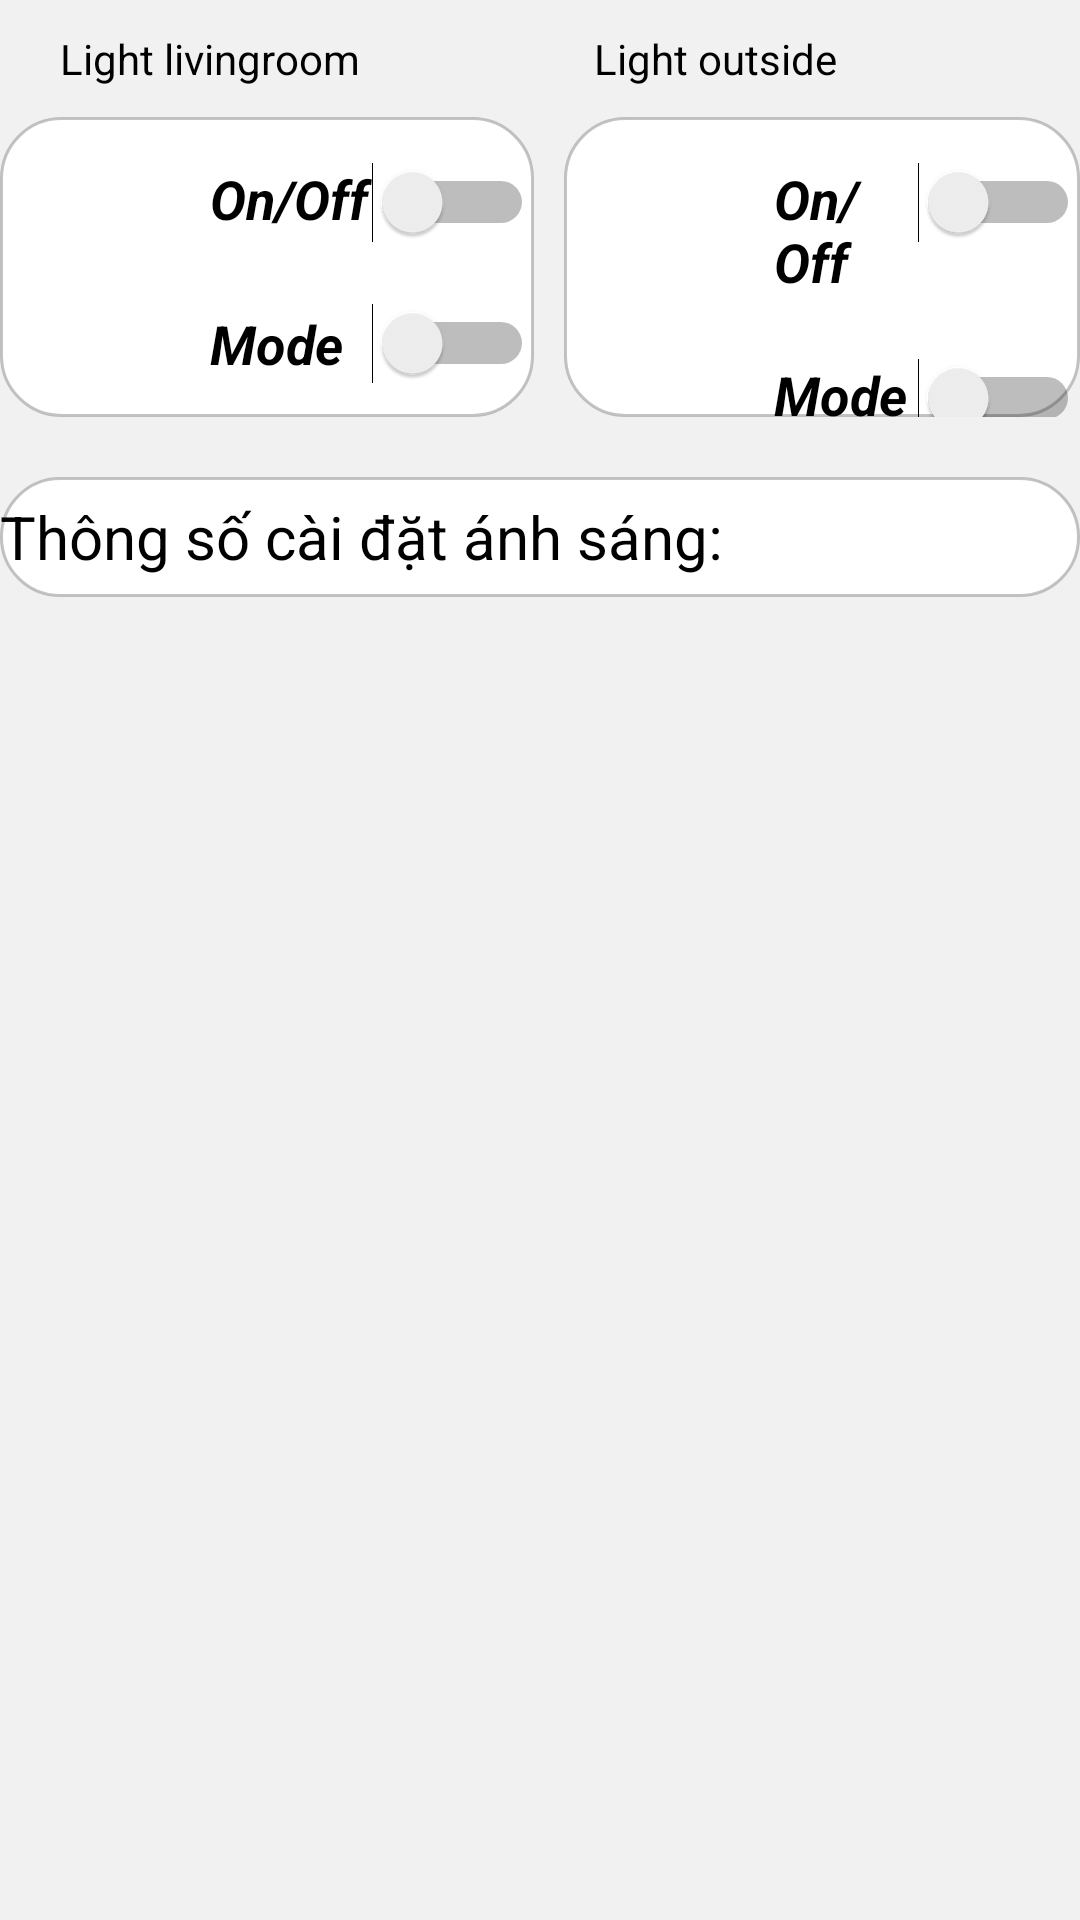

Here is an Android app screen rendered from its layout file. Give the layout XML and the strings, colors and styles it references.
<!-- AndroidManifest.xml: application theme Theme.HethongnhakinhIOT -->
<!-- res/layout/light_fragment.xml -->
<?xml version="1.0" encoding="utf-8"?>
<RelativeLayout xmlns:android="http://schemas.android.com/apk/res/android"
    android:layout_width="match_parent"
    android:layout_height="match_parent"
    xmlns:app="http://schemas.android.com/apk/res-auto"
    android:background="#22999999">
    <TextView
        android:id="@+id/rooms"
        android:layout_width="wrap_content"
        android:layout_height="wrap_content"
        android:layout_marginTop="10dp"
        android:layout_marginLeft="20dp"
        android:text="Light livingroom"
        android:textColor="@color/black" />
    <TextView
        android:id="@+id/light2"
        android:layout_width="wrap_content"
        android:layout_height="wrap_content"
        android:layout_marginTop="10dp"
        android:layout_marginLeft="20dp"
        android:layout_toEndOf="@+id/a5"
        android:text="Light outside"
        android:textColor="@color/black" />
    <RelativeLayout
        android:id="@+id/a5"
        android:layout_width="1.2in"
        android:layout_height="100dp"
        android:layout_marginTop="10dp"
        android:layout_below="@+id/rooms"
        android:background="@drawable/vien">

        <Switch
            android:id="@+id/swcontrol"
            android:layout_width="match_parent"
            android:layout_height="wrap_content"
            android:layout_below="@+id/sw"
            android:layout_marginTop="20dp"
            android:layout_centerHorizontal="true"
            android:layout_marginLeft="10dp"
            android:textStyle="bold|italic"
            android:textSize="18dp"
            android:text="Mode"
            android:layout_toRightOf="@+id/imageView"></Switch>

        <ImageView
            android:id="@+id/imageView"
            android:layout_width="60dp"
            android:layout_height="wrap_content"
            android:scaleType="fitCenter" />

        <Switch
            android:id="@+id/sw"
            android:layout_width="match_parent"
            android:layout_height="wrap_content"
            android:layout_centerHorizontal="true"
            android:layout_marginLeft="10dp"
            android:layout_marginTop="15dp"
            android:checked="false"
            android:textStyle="bold|italic"
            android:textSize="18dp"
            android:text="On/Off"
            android:gravity="left"
            android:layout_toRightOf="@+id/imageView"></Switch>
    </RelativeLayout>
    <RelativeLayout
        android:id="@+id/a6"
        android:layout_width="1.2in"
        android:layout_height="100dp"
        android:layout_marginTop="10dp"
        android:layout_below="@+id/rooms"
        android:layout_toRightOf="@+id/a5"
        android:layout_marginLeft="10dp"
        android:background="@drawable/vien">
        <Switch
            android:id="@+id/swcontrol2"
            android:layout_width="match_parent"
            android:layout_height="wrap_content"
            android:layout_below="@+id/sw2"
            android:layout_centerHorizontal="true"
            android:layout_marginLeft="10dp"
            android:layout_marginTop="20dp"
            android:textStyle="bold|italic"
            android:textSize="18dp"
            android:text="Mode"
            android:gravity="left"
            android:layout_toRightOf="@+id/imageView2"></Switch>

        <ImageView
            android:id="@+id/imageView2"
            android:layout_width="60dp"
            android:layout_height="wrap_content"
            android:scaleType="fitCenter" />

        <Switch
            android:id="@+id/sw2"
            android:layout_width="match_parent"
            android:layout_height="wrap_content"
            android:layout_centerHorizontal="true"
            android:layout_marginLeft="10dp"
            android:layout_marginTop="15dp"
            android:textStyle="bold|italic"
            android:checked="false"
            android:textSize="18dp"
            android:text="On/Off"
            android:gravity="left"
            android:layout_toRightOf="@+id/imageView2"></Switch>
    </RelativeLayout>
    <RelativeLayout
        android:id="@+id/r8"
        android:layout_width="match_parent"
        android:layout_height="40dp"
        android:layout_below="@+id/a5"        android:layout_marginTop="20dp"
        android:background="@drawable/vien">

        <TextView
            android:id="@+id/txt4"
            android:layout_width="match_parent"
            android:layout_height="match_parent"
            android:text="Thông số cài đặt ánh sáng:"
            android:textColor="@color/black"
            android:gravity="center_vertical"
            android:textSize="20dp"></TextView>

        <TextView
            android:id="@+id/d"
            android:layout_width="match_parent"
            android:layout_height="match_parent"
            android:layout_marginLeft="-100dp"
            android:layout_toRightOf="@+id/txt4"
            android:textColor="@color/black"
            android:textSize="22dp"></TextView>
    </RelativeLayout>
</RelativeLayout>
<!-- resources referenced by this layout -->
<resources>
  <color name="black">#000000</color>
  <!-- drawable vien (drawable) -->
  <?xml version="1.0" encoding="utf-8"?>
  <shape xmlns:android="http://schemas.android.com/apk/res/android">
      <stroke android:width="1dp" android:color="#94999999"/>
      <corners android:radius="20dp"/>
      <gradient
          android:startColor="@color/white"
          android:endColor="@color/white"/>
  </shape>
  <style name="Theme.HethongnhakinhIOT" parent="Theme.MaterialComponents.DayNight.NoActionBar">
          
          <item name="colorPrimary">@color/black</item>
          <item name="colorPrimaryVariant">@color/black</item>
          <item name="colorOnPrimary">@color/white</item>
          
          <item name="colorSecondary">@color/teal_200</item>
          <item name="colorSecondaryVariant">@color/teal_700</item>
          <item name="colorOnSecondary">@color/black</item>
          
          <item name="android:statusBarColor" tools:targetApi="l">?attr/colorPrimaryVariant</item>
          
      </style>
  <color name="white">#ffffff</color>
  <color name="teal_200">#FF03DAC5</color>
  <color name="teal_700">#FF018786</color>
</resources>
